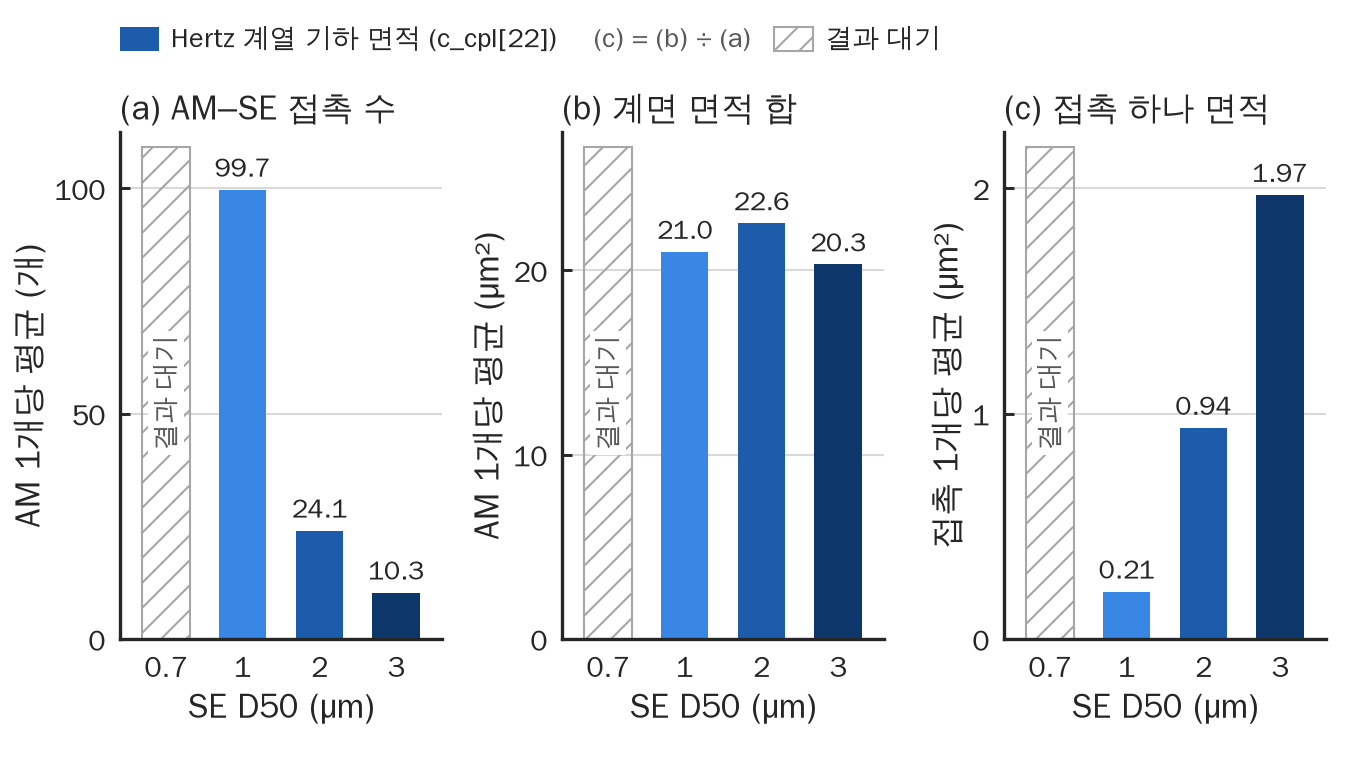

The table this chart was drawn from, first rows:
panel, bed, status, value
a_am_se_cn, D0.7, 결과 대기, 
a_am_se_cn, D1, ok, 99.71
a_am_se_cn, D2, ok, 24.06
a_am_se_cn, D3, ok, 10.31
b_area_per_am, D0.7, 결과 대기, 
b_area_per_am, D1, ok, 21
b_area_per_am, D2, ok, 22.55
b_area_per_am, D3, ok, 20.32
c_area_per_contact, D0.7, 결과 대기, 
c_area_per_contact, D1, ok, 0.2106
c_area_per_contact, D2, ok, 0.9374
c_area_per_contact, D3, ok, 1.971
